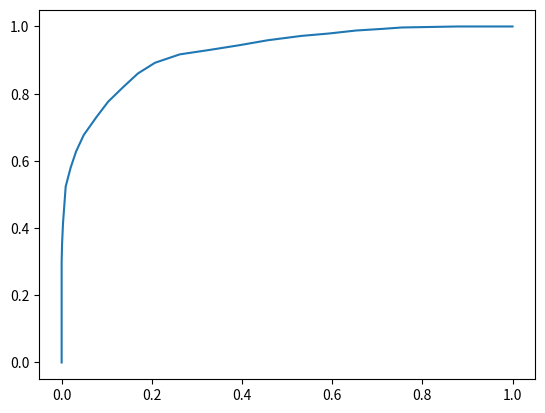

The matplotlib source for this figure:
import matplotlib.pyplot as plt
import numpy as np

N =1000
mu_1 = 193
mu_0 = 180
sigma_1 = 7
sigma_0 = 6
c_1 =  np.random.randn(N) * sigma_1 + mu_1
c_0 =  np.random.randn(N) * sigma_0 + mu_0
c_1_array = np.zeros((1000))
c_1_array.fill(1)
c_0_array = np.zeros((1000))


def get_accuracy(TP, TN):
    return  (TP + TN) / (2 * N)

def get_precision(TP, FP):
    if TP + FP == 0:
        return 1
    else:
        return TP / (TP + FP)

def get_recall(TP, FN):
    return TP/(TP+FN)

def get_score(Precision, Recall):
    return 2*Precision*Recall/(Precision+Recall)

def get_alpha(FP, TN):
    return FP/(TN+FP)

def get_beta(FN, TP):
    return FN/(TP+FN)

def get_class(t):
    for i in range(N):
        if c_1[i]> t:
            c_1_array[i] = 1
        else:
            c_1_array[i] = 0
        if c_0[i]> t:
            c_0_array[i] = 1
        else:
            c_0_array[i] = 0

get_class(183)
TP = 0#он был С1 и предсказали С1
TN = 0#он был С0 и предсказали С0
FP = 0#он был С0 но предсказали С1
FN = 0#он был С1 но предсказали С0
for i in range(N):
    if c_1_array[i] == 1:
        TP+=1
    else:
        FN+=1
    if c_0_array[i] == 0:
        TN+=1
    else:
        FP+=1
print('TP - ', TP, '\nTN - ', TN, '\nFP - ', FP, '\nFN - ', FN)
print("Accuracy", get_accuracy(TP, TN))
Precision = get_precision(TP, FP)
print("Precision - ", Precision)
Recall = get_recall(TP, FN)
print("Recall - ", Recall)
print("F1 score - ", get_score(Precision, Recall))
print("aplha - ",get_alpha(FP, TN))
print("beta - ", get_beta(FN, TP))

def get_roc():
    coordinate = [0,0]
    alpha_list = np.zeros(300)
    recall_list =np.zeros(300)
    best_accuracy = 0
    best_j = 0
    confusion = [[0,0],[0, 0]]
    for j in range(300):
        get_class(j)
        TP = 0  # он был С1 и предсказали С1
        TN = 0  # он был С0 и предсказали С0
        FP = 0  # он был С0 но предсказали С1
        FN = 0  # он был С1 но предсказали С0
        for i in range(N):
            if c_1_array[i] == 1:
                TP += 1
            else:
                FN += 1
            if c_0_array[i] == 0:
                TN += 1
            else:
                FP += 1
        accuracy = get_accuracy(TP, TN)
        if accuracy > best_accuracy:
            best_accuracy = accuracy
            best_j = j
            confusion[0][0] = TN
            confusion[1][1] = TP
            confusion[1][0] = FN
            confusion[0][1] = FP
        alpha_list[j] = FP / (TN + FP)
        recall_list[j] = TP / (TP + FN)

    print("Best t - ", best_j)
    print("Best accuracy - ", best_accuracy)
    TP = confusion[1][1]
    TN = confusion[0][0]
    FP = confusion[0][1]
    FN = confusion[1][0]
    print('Best TP - ', TP, '\nBest TN - ', TN, '\nBest FP - ', FP, '\nBest FN - ', FN)
    Precision = get_precision(TP, FP)
    print("Best Precision - ", Precision)
    Recall = get_recall(TP, FN)
    print("Best Recall - ", Recall)
    print("Best F1 score - ", get_score(Precision, Recall))
    print("Best aplha - ", get_alpha(FP, TN))
    print("Best beta - ", get_beta(FN, TP))


    coordinate[0] = alpha_list#x
    coordinate[1] = recall_list#y
    plt.plot(alpha_list, recall_list)
    return coordinate

def get_auc():
    sum = 0
    roc = get_roc()
    x_0 = 1
    for i in range(299):
        a = x_0 - roc[0][i]
        b = x_0 - roc[0][i+1]
        h = roc[1][i] - roc[1][i+1]
        sum+= (a+b)/2*h
    print("AUC - ", sum)
    plt.show()


get_auc()